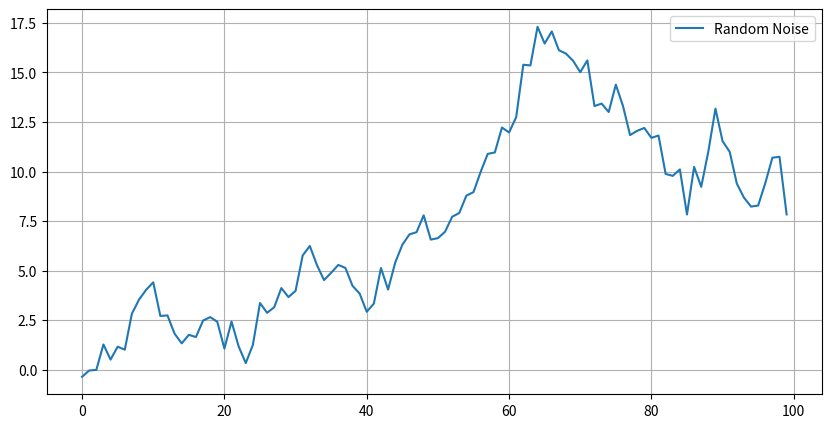

This figure's Python source:
import numpy as np
import matplotlib.pyplot as plt

# Generate a smooth random walk (simple noise example)
data = np.random.randn(100).cumsum()

# Plot the noise
plt.figure(figsize=(10, 5))
plt.plot(data, label='Random Noise')
plt.legend()
plt.grid(True)
plt.show()
